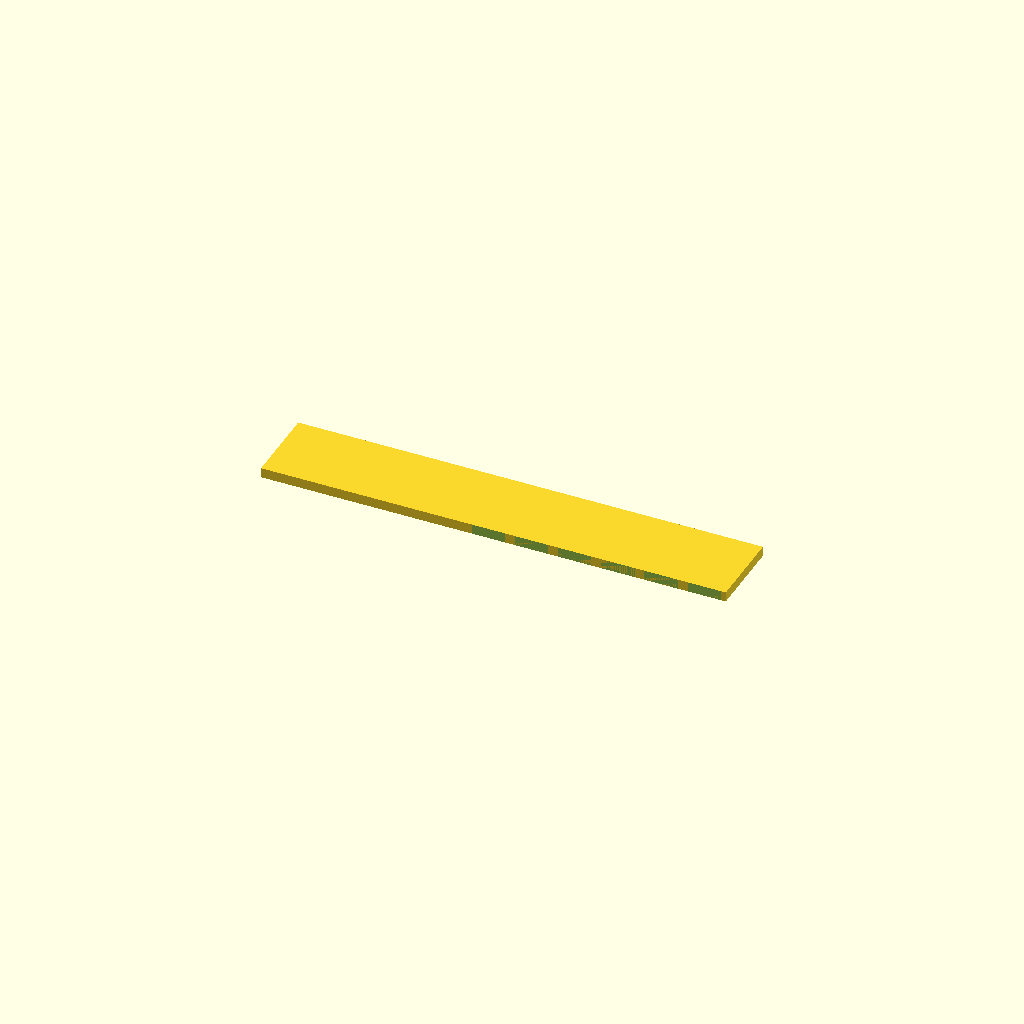
Cell 1: the model at its default parameters.
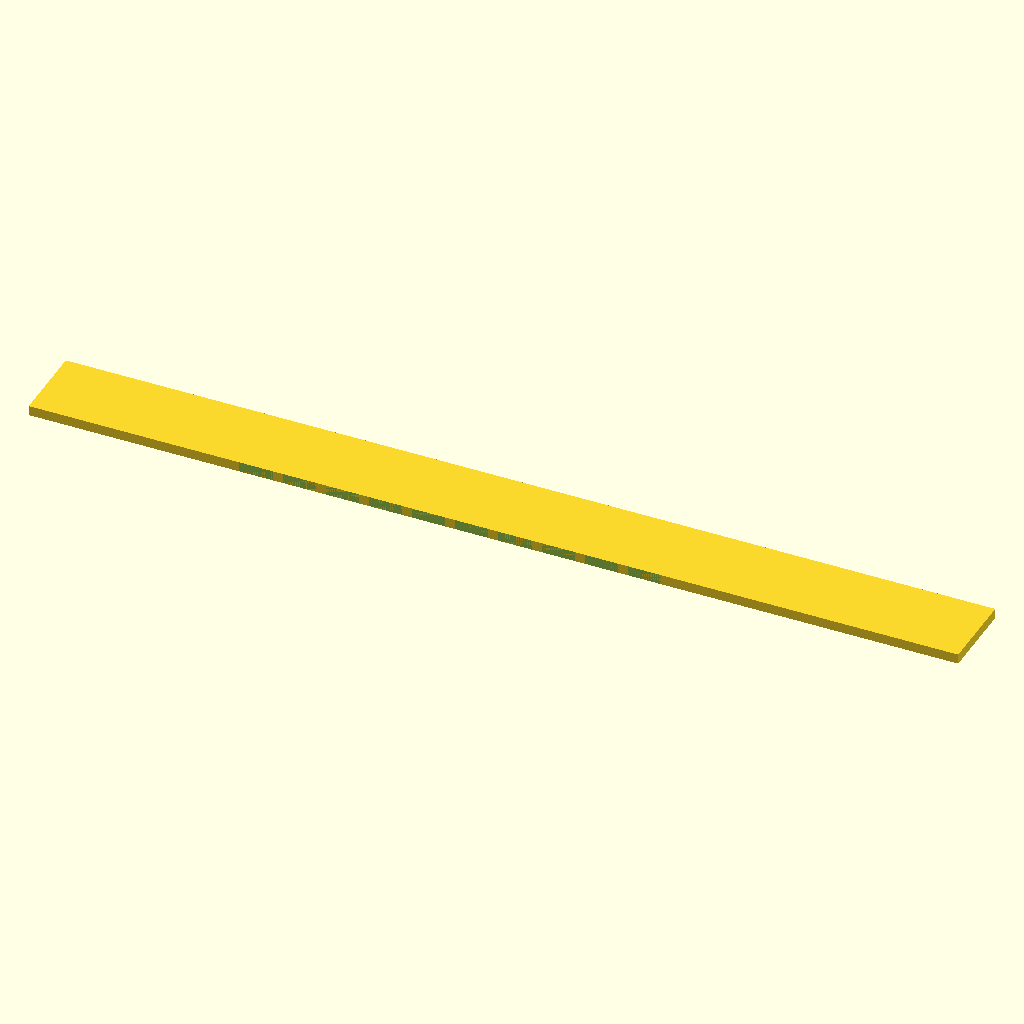
Cell 2: spine_len = 140 (everything else at default).
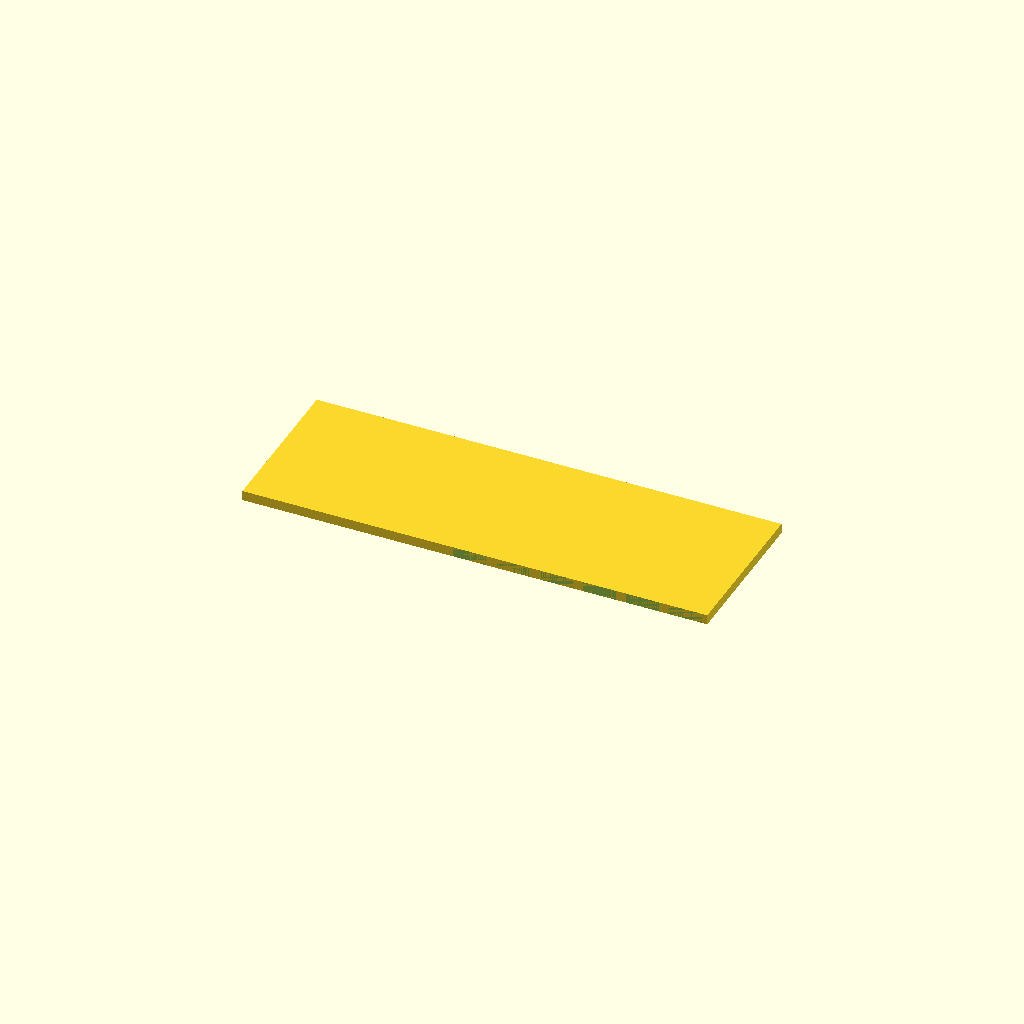
Cell 3: the same model with spine_wid = 24.
All cells are drawn from one camera (rotation 55°, 0°, 25°, orthographic, colour scheme Cornfield), so only the parameter changes between them.
OpenSCAD source file bench/results/gpu-v8-g2/code/scadcoder-v8/gel_comb_10well_s0_a1.scad:
// 10-well agarose gel comb, printed flat
// Units: mm

// ---- Spine ----
spine_len   = 70;    // spine length (X)
spine_wid   = 12;    // spine width (Y)

// ---- Teeth ----
teeth_n     = 10;    // number of teeth
teeth_w     = 5.0;   // tooth width (X)
teeth_l     = 12;    // tooth length (Y)
teeth_gap   = 1.5;   // gap between teeth (X)

// ---- Plate ----
plate_t     = 1.5;   // plate thickness (Z)

// ---- Misc ----
eps         = 0.5;   // cutter overshoot past faces

$fn = 64;

// Total length of the tooth row
row_len = (teeth_n - 1) * teeth_gap + teeth_n * teeth_w;

// X position of the row's left edge so the row is centred on the spine
row_x0 = -spine_len / 2 + row_len / 2;

difference() {
    // Base plate
    translate([-spine_len / 2, -spine_wid / 2, 0])
        cube([spine_len, spine_wid, plate_t]);

    // Teeth, hanging from the -Y edge of the spine
    for (i = [0 : teeth_n - 1])
        translate([row_x0 + i * (teeth_w + teeth_gap), -spine_wid / 2 - teeth_l, 0])
            cube([teeth_w, teeth_l, plate_t + eps]);
}
Customizer parameters (derived from the source; name, type, default, range or options):
spine_len: number, default 70
spine_wid: number, default 12
teeth_n: number, default 10
teeth_w: number, default 5
teeth_l: number, default 12
teeth_gap: number, default 1.5
plate_t: number, default 1.5
eps: number, default 0.5
